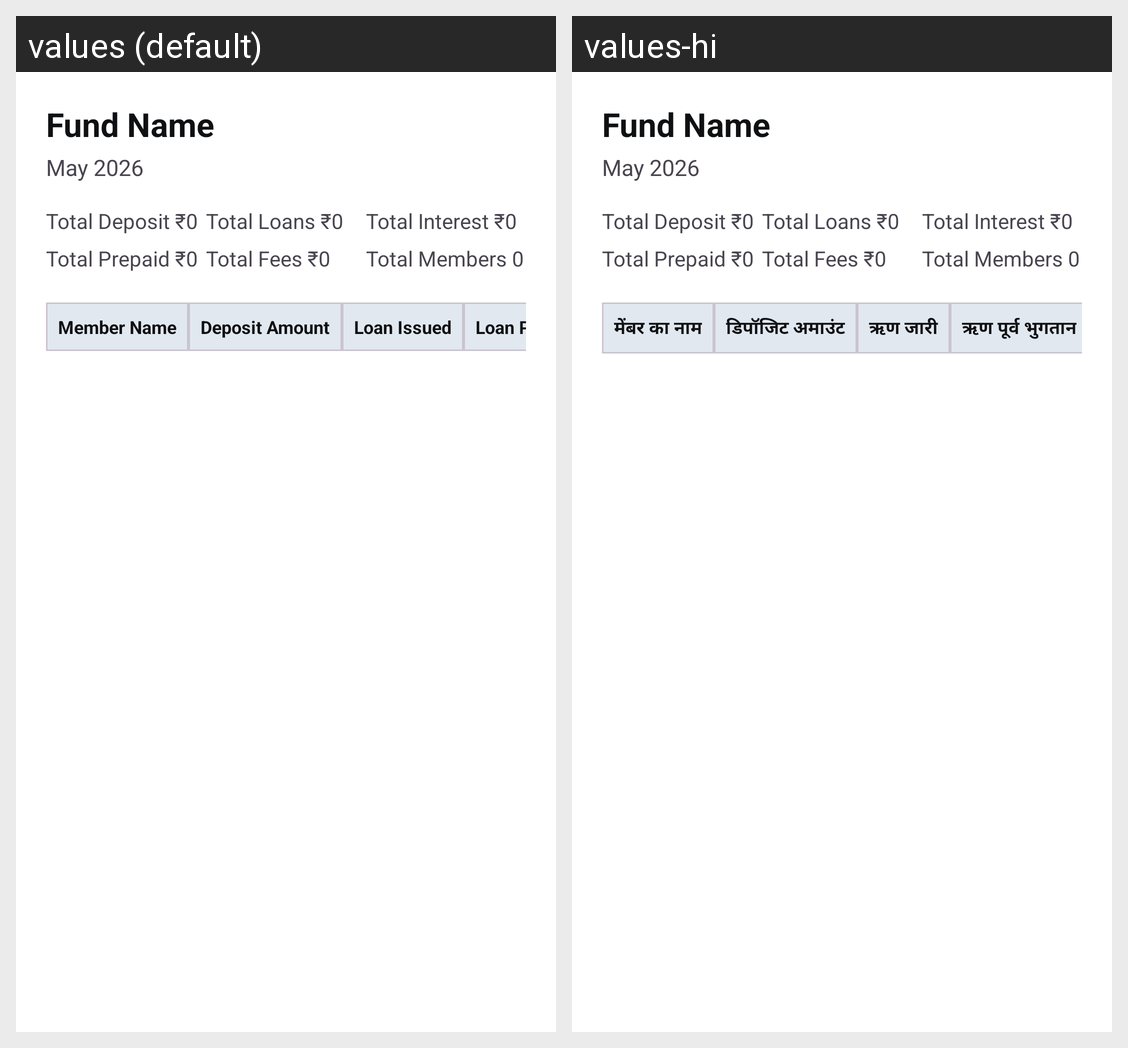

Translations of the strings shown on this Android screen, per locale in the grid:
Android screen res/layout/export_monthly_summary.xml rendered under 2 locales, left to right: values (default), values-hi. Device: Nexus 5 (rendered at 1080×1920; each locale shown at half size, 540×960, under a caption strip naming it); theme Theme.ApnaFund.
Strings drawn on this screen, with the default value and each locale's value (text and hints the layout hard-codes, and strings that could not be matched under every locale, appear in the picture but are not listed):

header_member_name
  values: Member Name
  values-hi: मेंबर का नाम

text_deposit_amount
  values: Deposit Amount
  values-hi: डिपॉजिट अमाउंट

text_loan_issued
  values: Loan Issued
  values-hi: ऋण जारी

text_loan_prepayment
  values: Loan Prepayment
  values-hi: ऋण पूर्व भुगतान
